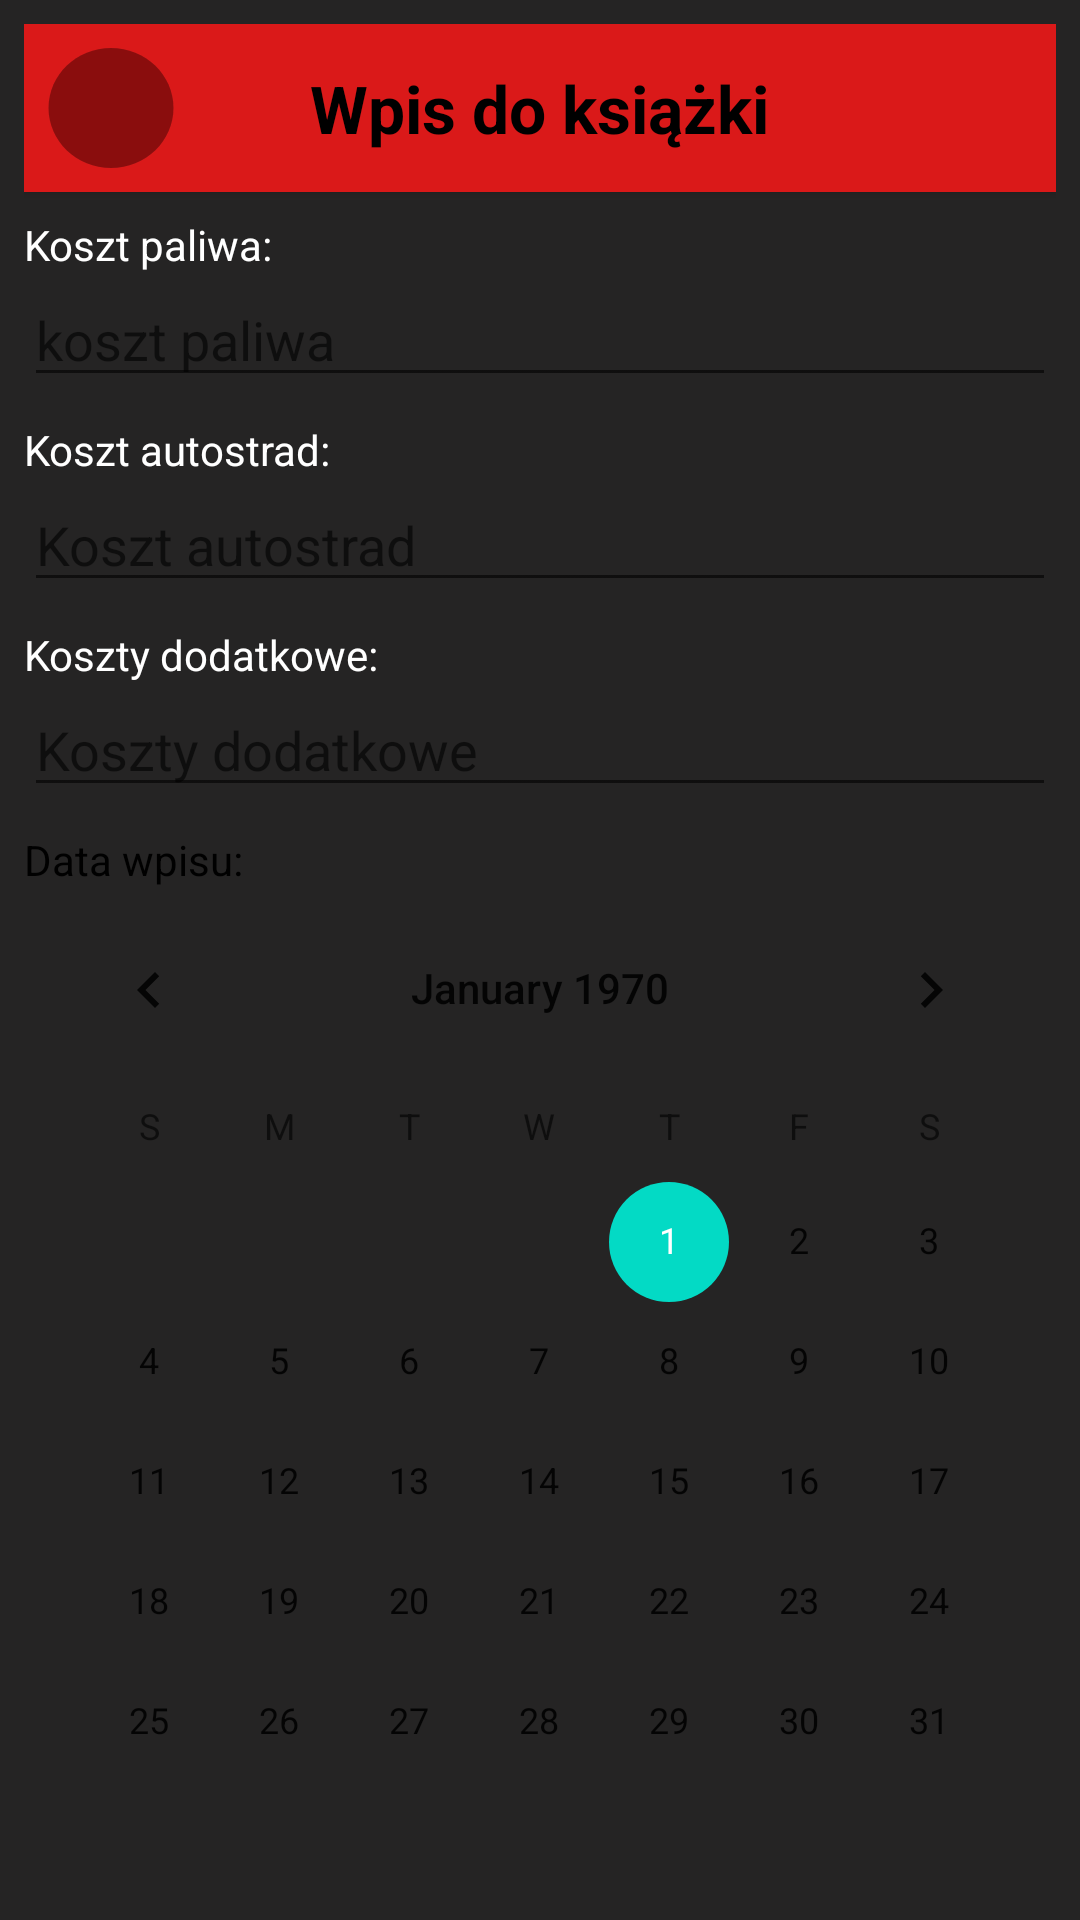

Write the Android layout XML for this screen, with the resource values it uses.
<!-- AndroidManifest.xml: application theme Theme.MotoMeet -->
<!-- res/layout/fragment_cost_journal_entry.xml -->
<?xml version="1.0" encoding="utf-8"?>
<RelativeLayout xmlns:android="http://schemas.android.com/apk/res/android"
    android:layout_width="match_parent"
    android:layout_height="match_parent"
    xmlns:tools="http://schemas.android.com/tools"
    xmlns:app="http://schemas.android.com/apk/res-auto"
    android:padding="8dp"
    android:background="@color/grey">

    <androidx.appcompat.widget.Toolbar
        android:layout_width="match_parent"
        android:layout_height="?attr/actionBarSize"
        android:id="@+id/toolbar"
        android:background="@color/red"
        android:elevation="2dp"
        android:layout_alignParentTop="true"
        app:contentInsetStart="0dp"
        app:contentInsetEnd="0dp"
        android:layout_marginBottom="8dp">

        <RelativeLayout
            android:layout_width="match_parent"
            android:layout_height="match_parent">

            <ImageButton
                android:id="@+id/returnBtn"
                android:layout_width="50dp"
                android:layout_height="50dp"
                android:layout_alignParentStart="true"
                android:layout_margin="4dp"
                android:background="@drawable/baseline_circle_24"
                android:elevation="3dp"
                android:padding="4dp"
                android:src="@drawable/baseline_arrow_back_24"
                android:layout_centerVertical="true"
                android:contentDescription="@string/returnBtnContDesc" />

            <TextView
                android:layout_height="wrap_content"
                android:layout_width="wrap_content"
                android:layout_centerHorizontal="true"
                android:text="@string/costJournalEntryTitle"
                android:textStyle="bold"
                android:textSize="22sp"
                android:textColor="@color/black"
                android:layout_centerVertical="true"/>

        </RelativeLayout>

    </androidx.appcompat.widget.Toolbar>

    <LinearLayout
        android:layout_width="match_parent"
        android:layout_height="wrap_content"
        android:id="@+id/linearLayout"
        android:orientation="vertical"
        android:layout_below="@id/toolbar">

        <TextView
            android:layout_width="match_parent"
            android:layout_height="wrap_content"
            android:id="@+id/fuelCostTV"
            android:text="@string/fuelCostTV"
            android:textColor="@color/white" />

        <EditText
            android:layout_width="match_parent"
            android:layout_height="wrap_content"
            android:id="@+id/fuelCostET"
            android:layout_marginBottom="8dp"
            android:hint="@string/fuelCostHint"
            android:textColor="@color/white"
            android:inputType="numberDecimal"/>

        <TextView
            android:layout_width="match_parent"
            android:layout_height="wrap_content"
            android:id="@+id/highwayCostTV"
            android:text="@string/highwayCostTV"
            android:textColor="@color/white"/>

        <EditText
            android:layout_width="match_parent"
            android:layout_height="wrap_content"
            android:id="@+id/highwayCostET"
            android:layout_marginBottom="8dp"
            android:hint="@string/highwayCostHint"
            android:textColor="@color/white"
            android:inputType="numberDecimal"/>

        <TextView
            android:layout_width="match_parent"
            android:layout_height="wrap_content"
            android:id="@+id/additionalCostTV"
            android:text="@string/additionalCostTV"
            android:textColor="@color/white"/>

        <EditText
            android:layout_width="match_parent"
            android:layout_height="wrap_content"
            android:id="@+id/additionalCostET"
            android:layout_marginBottom="8dp"
            android:hint="@string/additionalCostHint"
            android:textColor="@color/white"
            android:inputType="numberDecimal"/>

        <TextView
            android:layout_width="match_parent"
            android:layout_height="wrap_content"
            android:id="@+id/entryDateTV"
            android:text="@string/entryDateTV"
            android:textColor="@color/black"/>

        <CalendarView
            android:layout_width="match_parent"
            android:layout_height="match_parent"
            android:id="@+id/entryDateCV" />

    </LinearLayout>

    <androidx.appcompat.widget.AppCompatButton
        android:layout_width="wrap_content"
        android:layout_height="wrap_content"
        android:id="@+id/addEntryBtn"
        android:text="@string/addEntryBtn"
        android:background="@drawable/button_background"
        android:layout_gravity="center_horizontal"
        android:layout_below="@id/linearLayout"
        android:layout_centerHorizontal="true"
        android:layout_marginTop="8dp"/>
</RelativeLayout>
<!-- resources referenced by this layout -->
<resources>
  <color name="black">#FF000000</color>
  <color name="grey">#252424</color>
  <color name="red">#DA1919</color>
  <color name="white">#FFFFFFFF</color>
  <!-- drawable baseline_circle_24 (drawable) -->
  <vector android:height="24dp" android:tint="@color/dark_red"
      android:viewportHeight="24" android:viewportWidth="24"
      android:width="24dp" xmlns:android="http://schemas.android.com/apk/res/android">
      <path android:fillColor="@android:color/white" android:pathData="M12,2C6.47,2 2,6.47 2,12s4.47,10 10,10 10,-4.47 10,-10S17.53,2 12,2z"/>
  </vector>
  <!-- drawable button_background (drawable) -->
  <?xml version="1.0" encoding="utf-8"?>
  <shape xmlns:android="http://schemas.android.com/apk/res/android"
      android:shape="rectangle">
  
      <solid
          android:color="@color/red"/>
  
      <corners
          android:radius="22dp"/>
  
  </shape>
  <string name="addEntryBtn">Dodaj wpis</string>
  <string name="additionalCostHint">Koszty dodatkowe</string>
  <string name="additionalCostTV">Koszty dodatkowe: </string>
  <string name="costJournalEntryTitle">Wpis do książki</string>
  <string name="entryDateTV">Data wpisu: </string>
  <string name="fuelCostHint">koszt paliwa</string>
  <string name="fuelCostTV">Koszt paliwa: </string>
  <string name="highwayCostHint">Koszt autostrad</string>
  <string name="highwayCostTV">Koszt autostrad: </string>
  <string name="returnBtnContDesc">return</string>
  <style name="Theme.MotoMeet" parent="Theme.MaterialComponents.DayNight.NoActionBar">
          
          <item name="colorPrimary">@color/purple_500</item>
          <item name="colorPrimaryVariant">@color/purple_700</item>
          <item name="colorOnPrimary">@color/white</item>
          
          <item name="colorSecondary">@color/teal_200</item>
          <item name="colorSecondaryVariant">@color/teal_700</item>
          <item name="colorOnSecondary">@color/black</item>
          
          <item name="android:statusBarColor">?attr/colorPrimaryVariant</item>
          
      </style>
  <color name="dark_red">#8A0D0D</color>
  <color name="purple_500">#FF6200EE</color>
  <color name="purple_700">#FF3700B3</color>
  <color name="teal_200">#FF03DAC5</color>
  <color name="teal_700">#FF018786</color>
</resources>
